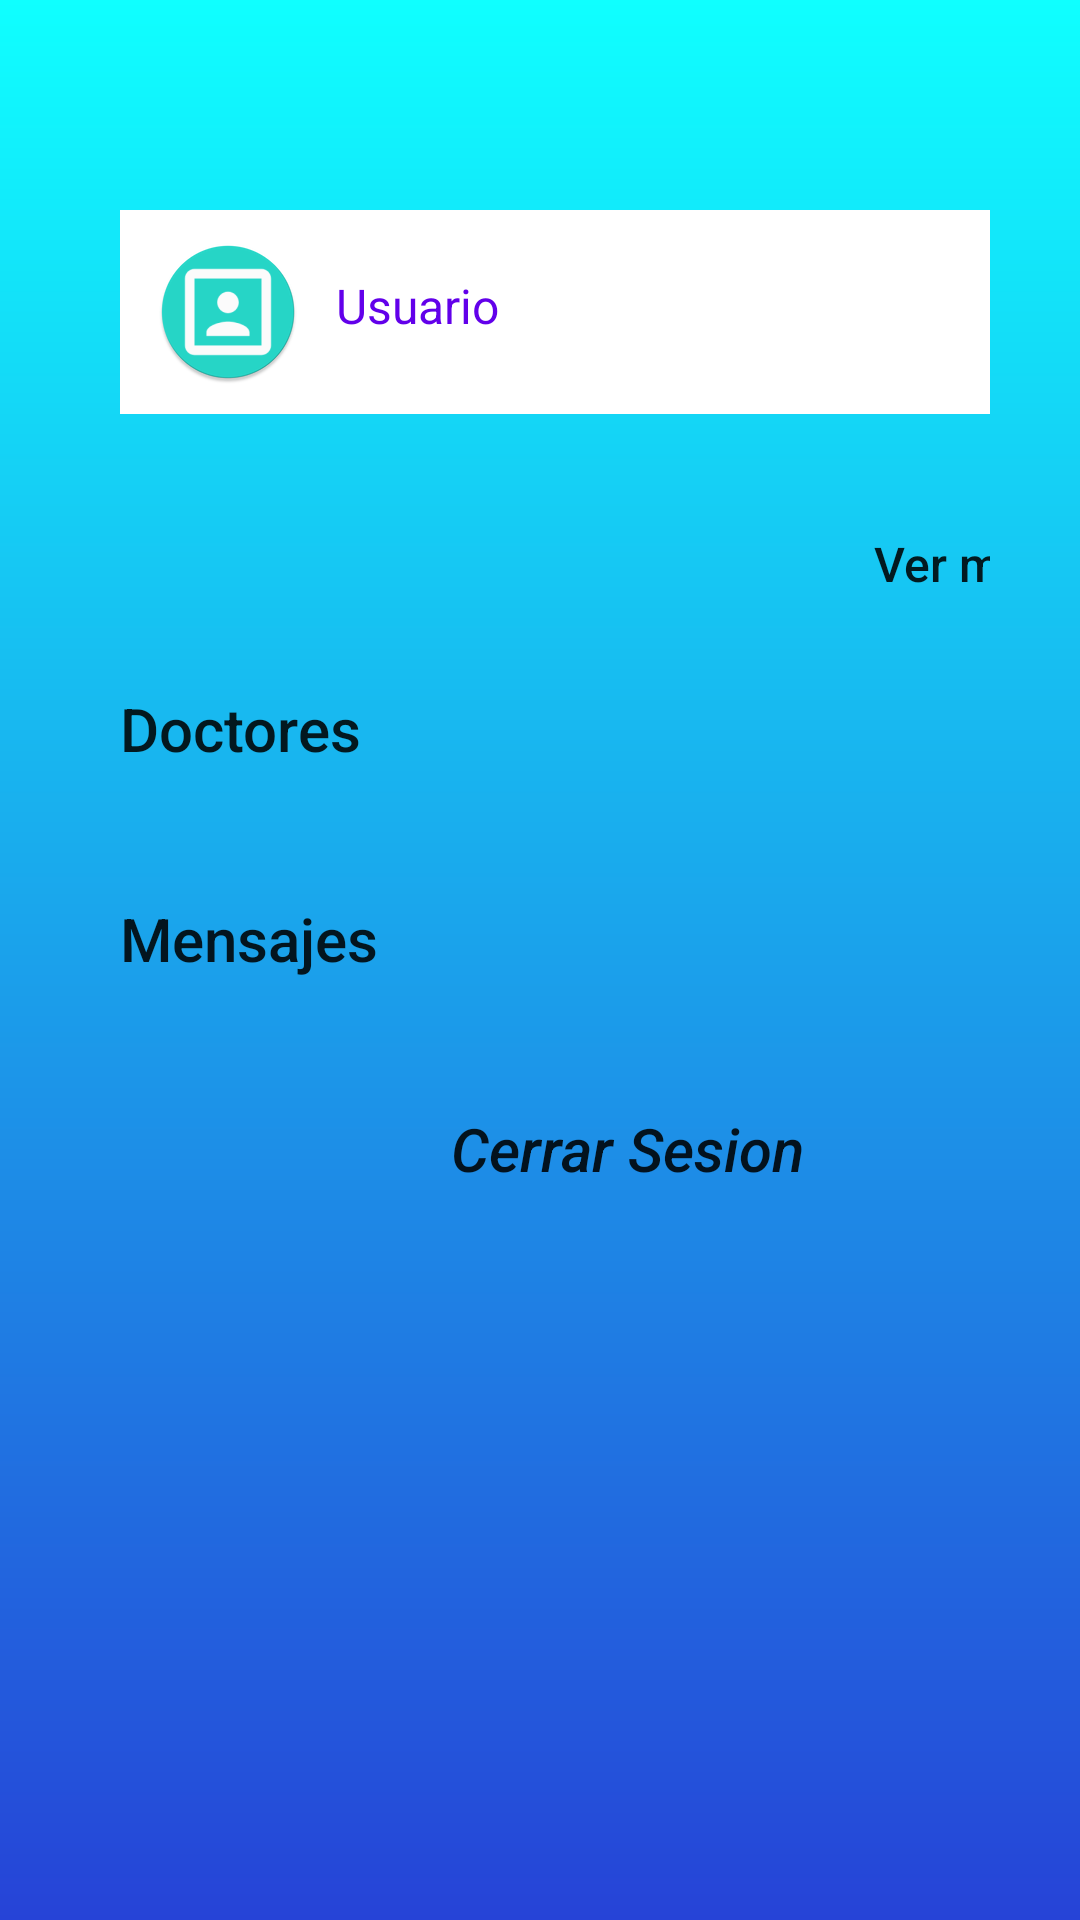

Write the Android layout XML for this screen, with the resource values it uses.
<!-- AndroidManifest.xml: application theme Theme.ProyRedes -->
<!-- res/layout/fragment_menu.xml -->
<?xml version="1.0" encoding="utf-8"?>
<FrameLayout xmlns:android="http://schemas.android.com/apk/res/android"
    xmlns:app="http://schemas.android.com/apk/res-auto"
    xmlns:tools="http://schemas.android.com/tools"
    android:layout_width="match_parent"
    android:layout_height="match_parent"
    android:background="@drawable/tono_azul"
    android:padding="30dp"
    tools:context=".MenuFragment">

    <LinearLayout
        android:layout_width="358dp"
        android:layout_height="644dp"
        android:gravity="center_horizontal"
        android:orientation="vertical"
        android:padding="10dp">

        <LinearLayout
            android:layout_width="match_parent"
            android:layout_height="wrap_content"
            android:layout_marginTop="30dp"
            android:layout_marginBottom="30dp"
            android:background="#FFFFFF"
            android:gravity="center_vertical"
            android:orientation="horizontal">

            <ImageButton
                android:id="@+id/btnImgPerfil"
                android:layout_width="wrap_content"
                android:layout_height="wrap_content"
                android:layout_gravity="bottom"
                android:backgroundTint="#00FFFFFF"
                android:src="@mipmap/ic_perfil_round" />

            
            <TextView
                android:id="@+id/NomPerfil"
                android:layout_width="wrap_content"
                android:layout_height="wrap_content"
                android:layout_marginBottom="2dp"
                android:backgroundTint="#00452929"
                android:text="Usuario"
                android:textAlignment="viewStart"
                android:textAllCaps="false"
                android:textColor="#6200EA"
                android:textSize="16sp" />
        </LinearLayout>

        <Button
            android:id="@+id/btnVerPerf"
            android:layout_width="match_parent"
            android:layout_height="40dp"
            android:background="#00FFFFFF"
            android:text="Ver mi perfil"
            android:textAlignment="textEnd"
            android:textAllCaps="false"
            android:textSize="16sp" />

        <Button
            android:id="@+id/btnBuscaDoc"
            android:layout_width="match_parent"
            android:layout_height="70dp"
            android:background="#00FFFFFF"
            android:text="Doctores"
            android:textAlignment="viewStart"
            android:textAllCaps="false"
            android:textSize="20sp" />


        <Button
            android:id="@+id/btnMensajes"
            android:layout_width="match_parent"
            android:layout_height="70dp"
            android:background="#00FFFFFF"
            android:text="Mensajes"
            android:textAlignment="viewStart"
            android:textAllCaps="false"
            android:textSize="20sp"/>

        <Button
            android:id="@+id/btnSalir"
            android:layout_width="match_parent"
            android:layout_height="70dp"
            android:background="#00FFFFFF"
            android:text="Cerrar Sesion"
            android:textAllCaps="false"
            android:textSize="20sp"
            android:textStyle="italic" />

    </LinearLayout>
</FrameLayout>
<!-- resources referenced by this layout -->
<resources>
  <!-- drawable tono_azul (drawable) -->
  <?xml version="1.0" encoding="utf-8"?>
  <shape xmlns:android="http://schemas.android.com/apk/res/android">
      <gradient
          android:startColor="#0fFFFF"
          android:endColor="#2643D7"
          android:angle="270" />
  </shape>
  <!-- mipmap ic_perfil_round: png bitmap (mipmap-hdpi, 3335 bytes) -->
  <style name="Theme.ProyRedes" parent="Theme.MaterialComponents.DayNight.DarkActionBar">
          
          <item name="colorPrimary">@color/purple_500</item>
          <item name="colorPrimaryVariant">@color/purple_700</item>
          <item name="colorOnPrimary">@color/white</item>
          
          <item name="colorSecondary">@color/teal_200</item>
          <item name="colorSecondaryVariant">@color/teal_700</item>
          <item name="colorOnSecondary">@color/black</item>
          
          <item name="android:statusBarColor" tools:targetApi="l">?attr/colorPrimaryVariant</item>
          
      </style>
  <!-- not gathered from this repository: default colours our renderer supplied (Android Studio template values) -->
  <color name="purple_500">#FF6200EE</color>
  <color name="purple_700">#FF3700B3</color>
  <color name="teal_200">#FF03DAC5</color>
  <color name="teal_700">#FF018786</color>
  <color name="black">#FF000000</color>
  <color name="white">#FFFFFFFF</color>
</resources>
